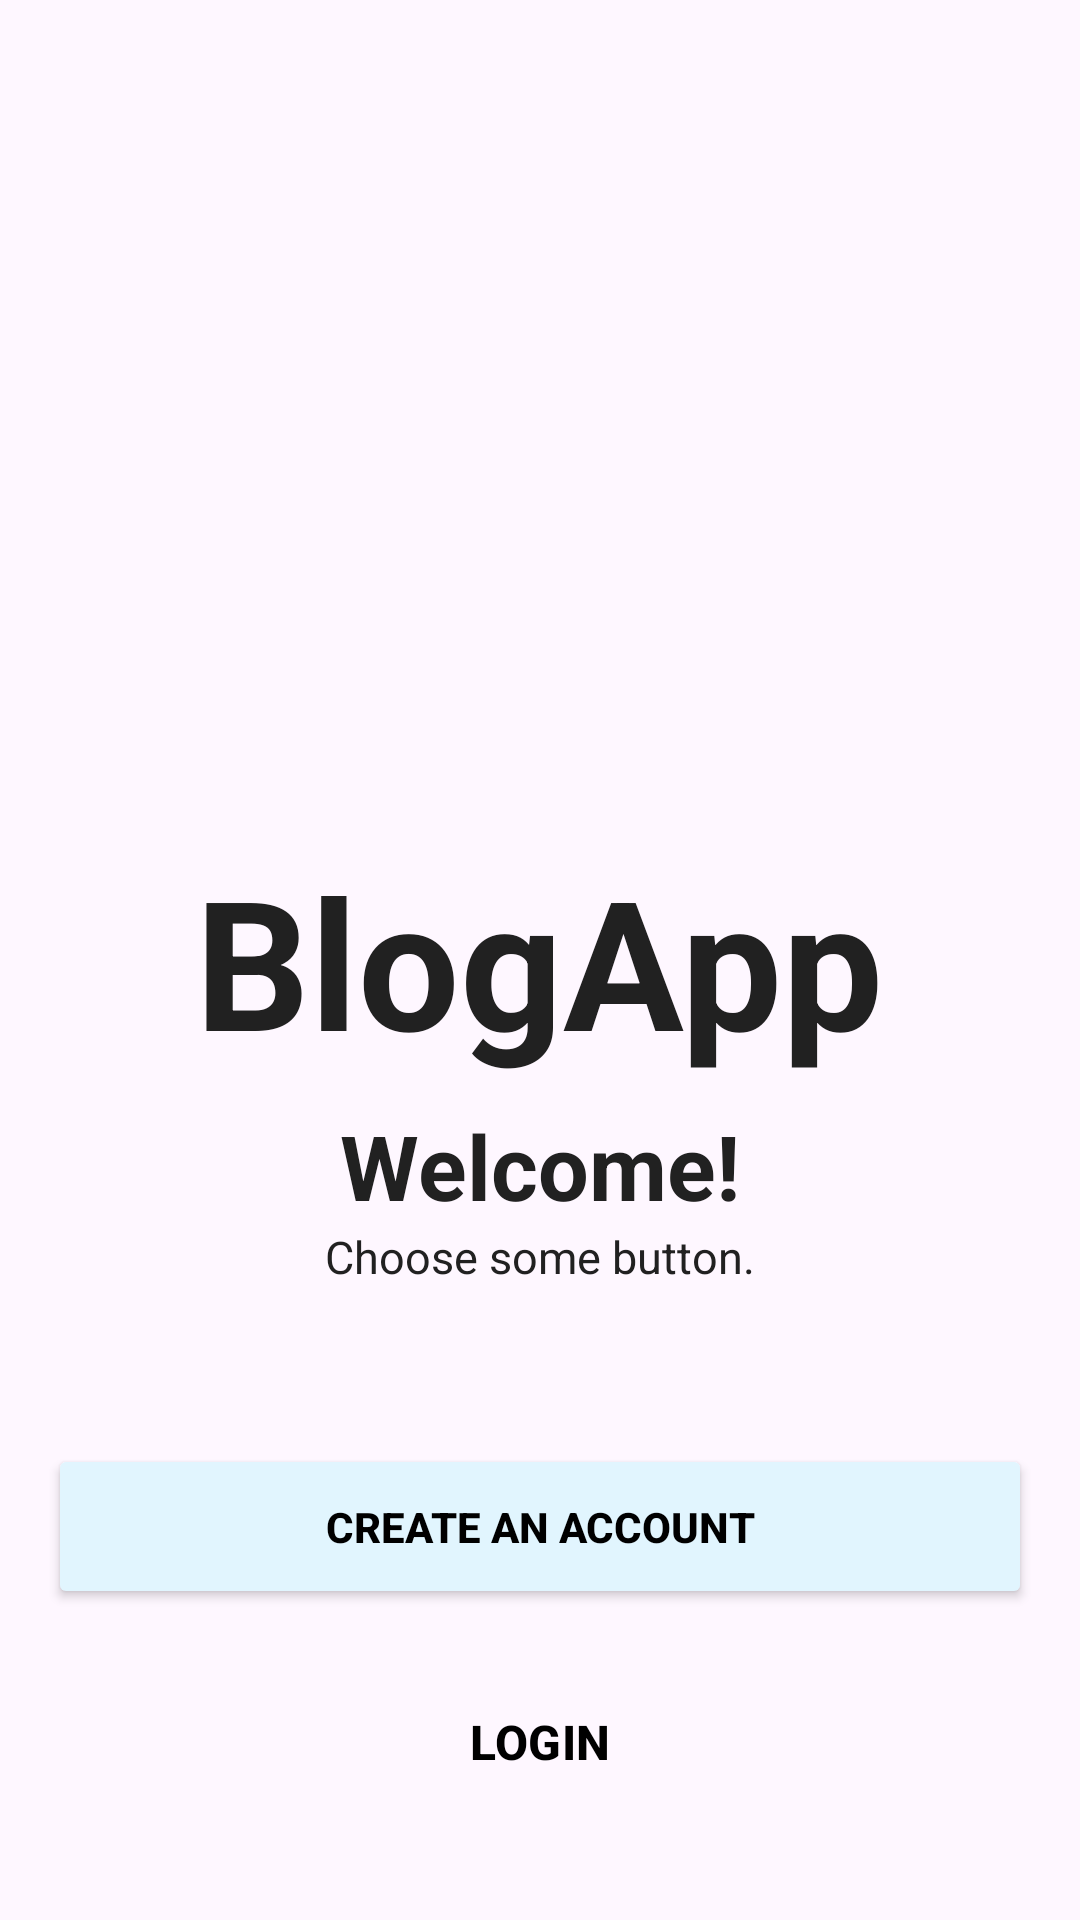

Here is an Android app screen rendered from its layout file. Give the layout XML and the strings, colors and styles it references.
<!-- AndroidManifest.xml: application theme lightMode.Blogger -->
<!-- res/layout/fragment_welcome.xml -->
<?xml version="1.0" encoding="utf-8"?>
<androidx.constraintlayout.widget.ConstraintLayout xmlns:android="http://schemas.android.com/apk/res/android"
    xmlns:app="http://schemas.android.com/apk/res-auto"
    xmlns:tools="http://schemas.android.com/tools"
    android:layout_width="match_parent"
    android:layout_height="match_parent"
    android:padding="16dp"
    tools:context=".ui.auth.WelcomeFragment">


    <TextView
        android:id="@+id/welcomeText"
        android:layout_width="wrap_content"
        android:layout_height="wrap_content"
        android:fontFamily="sans-serif"
        android:text="BlogApp"
        android:textAppearance="@style/TextAppearance.AppCompat.Large"
        android:textSize="60sp"
        android:textStyle="bold"
        app:layout_constraintBottom_toBottomOf="parent"
        app:layout_constraintEnd_toEndOf="parent"
        app:layout_constraintHorizontal_bias="0.497"
        app:layout_constraintStart_toStartOf="parent"
        app:layout_constraintTop_toTopOf="parent" />

    <TextView
        android:id="@+id/textView"
        android:layout_width="wrap_content"
        android:layout_height="wrap_content"
        android:fontFamily="sans-serif"
        android:text="Welcome!"
        android:textAppearance="@style/TextAppearance.AppCompat.Large"
        android:textSize="30sp"
        android:textStyle="bold"
        app:layout_constraintBottom_toBottomOf="parent"
        app:layout_constraintEnd_toEndOf="parent"
        app:layout_constraintStart_toStartOf="parent"
        app:layout_constraintTop_toBottomOf="@+id/welcomeText"
        app:layout_constraintVertical_bias="0.038" />

    <TextView
        android:id="@+id/textView2"
        android:layout_width="wrap_content"
        android:layout_height="wrap_content"
        android:fontFamily="sans-serif"
        android:text="Choose some button."
        android:textAppearance="@style/TextAppearance.AppCompat.Large"
        android:textSize="15sp"
        app:layout_constraintBottom_toBottomOf="parent"
        app:layout_constraintEnd_toEndOf="parent"
        app:layout_constraintStart_toStartOf="parent"
        app:layout_constraintTop_toBottomOf="@+id/textView"
        app:layout_constraintVertical_bias="0.0" />

    <Button
        android:id="@+id/btn_create_account"
        android:layout_width="match_parent"
        android:layout_height="wrap_content"
        android:height="55dp"
        android:text="CREATE AN ACCOUNT"
        android:textColor="@color/black"
        android:textStyle="bold"
        android:backgroundTint="@color/backgroundBlue"
        app:layout_constraintBottom_toBottomOf="parent"
        app:layout_constraintEnd_toEndOf="parent"
        app:layout_constraintStart_toStartOf="parent"
        app:layout_constraintTop_toBottomOf="@+id/textView2"
        app:layout_constraintVertical_bias="0.374" />

    <Button
        android:id="@+id/btn_login_account"
        style="@style/Widget.Material3.Button.TextButton"
        android:layout_width="match_parent"
        android:layout_height="wrap_content"
        android:layout_marginTop="15dp"
        android:height="55dp"
        android:text="LOGIN"
        android:textSize="16dp"
        android:textStyle="bold"
        android:textColor="@color/black"
        app:layout_constraintBottom_toBottomOf="parent"
        app:layout_constraintEnd_toEndOf="parent"
        app:layout_constraintStart_toStartOf="parent"
        app:layout_constraintTop_toBottomOf="@+id/btn_create_account"
        app:layout_constraintVertical_bias="0.091" />
</androidx.constraintlayout.widget.ConstraintLayout>
<!-- resources referenced by this layout -->
<resources>
  <color name="backgroundBlue">#E1F5FE</color>
  <color name="black">#FF000000</color>
  <style name="lightMode.Blogger" parent="Theme.Material3.DayNight.NoActionBar">
          
          <item name="colorPrimary">@color/purple_500</item>
          <item name="colorPrimaryVariant">@color/backgroundBlue</item>
          <item name="colorOnPrimary">@color/white</item>
          
          <item name="colorSecondary">@color/teal_200</item>
          <item name="colorSecondaryVariant">@color/teal_700</item>
          <item name="colorOnSecondary">@color/black</item>
          
          <item name="android:textColor">@color/black_material_design</item>
          <item name="android:windowTranslucentStatus">false</item>
          <item name="android:windowTranslucentNavigation">true</item>
          <item name="android:windowLightStatusBar" tools:targetApi="m">true</item>
          <item name="android:statusBarColor">@android:color/transparent</item>
          
      </style>
  <color name="purple_500">#03A9F4</color>
  <color name="white">#FFFFFFFF</color>
  <color name="teal_200">#F8BBD0</color>
  <color name="teal_700">#C2185B</color>
  <color name="black_material_design">#212121</color>
</resources>
